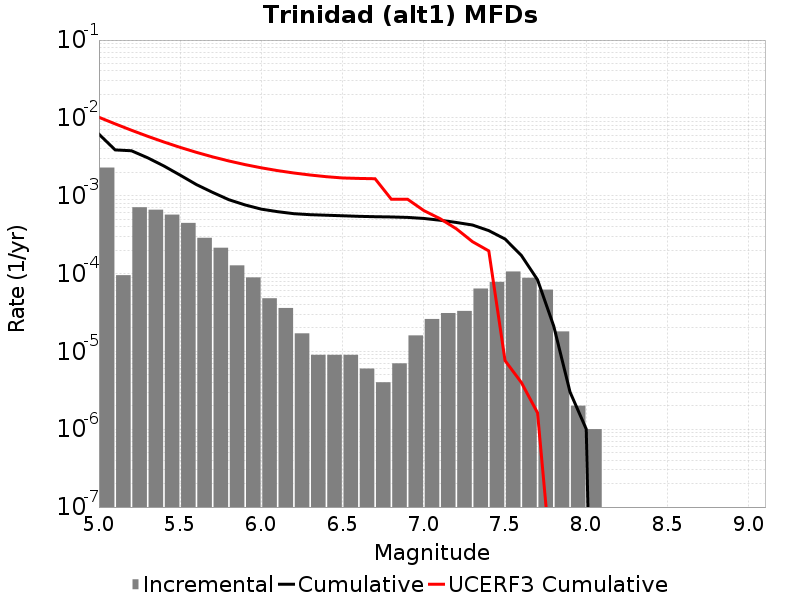

Values plotted in this chart, from the file beside it:
Magnitude, Incremental Rate, Cumulative Rate, UCERF3 Cumulative Rate
5.05, 0.0023, 0.006178, 0.01018
5.15, 9.528578E-5, 0.003878, 0.008376
5.25, 7.1113283E-4, 0.003782, 0.006942
5.35, 6.609824E-4, 0.003071, 0.005803
5.45, 5.7171466E-4, 0.00241, 0.004898
5.55, 4.4734168E-4, 0.001839, 0.00418
5.65, 2.8786337E-4, 0.001391, 0.003609
5.75, 2.1464376E-4, 0.001103, 0.003156
5.85, 1.2738204E-4, 8.8866526E-4, 0.002795
5.95, 8.9267734E-5, 7.612832E-4, 0.002509
6.05, 4.8144393E-5, 6.720155E-4, 0.002282
6.15, 3.6108297E-5, 6.238711E-4, 0.002102
6.25, 1.705114E-5, 5.877628E-4, 0.001959
6.35, 9.027074E-6, 5.707117E-4, 0.001846
6.45, 9.027074E-6, 5.616846E-4, 0.001756
6.55, 9.027074E-6, 5.526575E-4, 0.001691
6.65, 6.018049E-6, 5.4363045E-4, 0.001668
6.75, 4.012033E-6, 5.376124E-4, 0.001653
6.85, 7.0210576E-6, 5.336004E-4, 9.013081E-4
6.95, 1.6048132E-5, 5.2657933E-4, 9.013081E-4
7.05, 2.6078214E-5, 5.105312E-4, 6.448377E-4
7.15, 3.1093256E-5, 4.8445296E-4, 5.0722796E-4
7.25, 3.309927E-5, 4.533597E-4, 3.7634964E-4
7.35, 6.419253E-5, 4.2026045E-4, 2.5644657E-4
7.45, 7.823464E-5, 3.560679E-4, 1.954158E-4
7.55, 1.0631887E-4, 2.778333E-4, 7.6139554E-6
7.65, 8.826472E-5, 1.715144E-4, 4.0006726E-6
7.75, 6.218651E-5, 8.324968E-5, 1.6259477E-6
7.85, 1.8054148E-5, 2.1063173E-5, 8.2954825E-9
7.95, 2.0060165E-6, 3.0090246E-6, 0.0
8.05, 1.0030083E-6, 1.0030083E-6, 0.0
8.15, 0.0, 0.0, 0.0
8.25, 0.0, 0.0, 0.0
8.35, 0.0, 0.0, 0.0
8.45, 0.0, 0.0, 0.0
8.55, 0.0, 0.0, 0.0
8.65, 0.0, 0.0, 0.0
8.75, 0.0, 0.0, 0.0
8.85, 0.0, 0.0, 0.0
8.95, 0.0, 0.0, 0.0
9.05, 0.0, 0.0, 0.0
